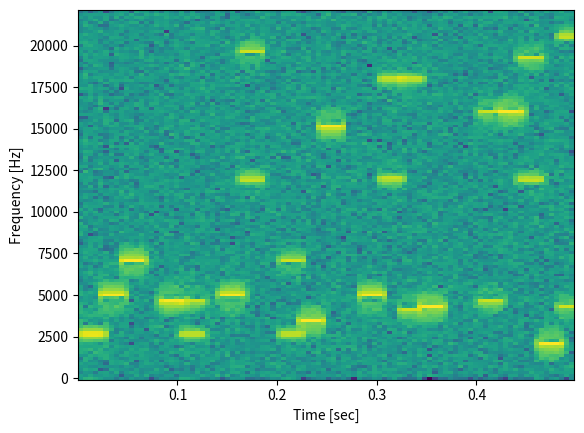

Generate this figure with matplotlib:
# %%
import numpy as np


def tone_generator(time, ramp_time, amplitude, frequency):
    """
    Generate a single tone with ramping

    Args:
        time (np.ndarray): Time array
        ramp_time (float): Ramp up/down time
        amplitude (float): Tone amplitude
        frequency (float): Tone frequency

    Returns:
        np.ndarray: Generated tone
    """
    # If no frequency specified, return zero array
    if frequency == 0:
        return np.zeros_like(time)

    # Generate tone
    tone = amplitude * np.sin(2 * np.pi * frequency * time)

    # Calculate ramp points
    sample_rate = 1 / (time[1] - time[0])
    ramp_points = int(ramp_time * sample_rate)

    # Create ramp arrays
    if ramp_points > 0:
        ramp_up = np.linspace(0, 1, ramp_points)
        ramp_down = np.linspace(1, 0, ramp_points)

        # Apply ramps
        tone[:ramp_points] *= ramp_up
        tone[-ramp_points:] *= ramp_down

    return tone


def generate_tones(
    no_of_tones_to_gen,
    sample_rate,
    duration,
    ramp_time,
    amplitude,
    high_freq,
    low_freq,
    high_perc,
    low_perc,
):
    """
    Generate tones with specified characteristics

    Args:
        no_of_tones_to_gen (int): Number of tones to generate
        sample_rate (int): Sampling rate in Hz
        duration (float): Duration of each tone
        ramp_time (float): Ramp up/down time
        amplitude (float): Base amplitude
        high_freq (array-like): High frequency range
        low_freq (array-like): Low frequency range
        high_perc (float): Probability of high tone
        low_perc (float): Probability of low tone

    Returns:
        np.ndarray: Generated tones
        np.ndarray: Picked frequencies
    """
    # Create time array
    time = np.linspace(0, duration, int(sample_rate * duration), endpoint=False)

    # Generate empty matrix to contain sounds
    tones = np.zeros((no_of_tones_to_gen, len(time)))

    # create empty array of nans
    picked_frequencies = np.empty((2, no_of_tones_to_gen))
    picked_frequencies[:] = np.nan

    for i in range(no_of_tones_to_gen):
        # Default amplitude modulator
        amplitude_modulator = 1

        # Determine frequencies to generate
        h_freq = 0
        l_freq = 0

        # Random picks for high and low frequencies
        pick_h = np.random.randint(1, 101)
        pick_l = np.random.randint(1, 101)

        # Flags to check if both sounds are combined
        h_flag = False
        l_flag = False

        # Select high frequency
        if pick_h <= high_perc:
            h_freq = np.random.choice(high_freq)
            h_flag = True

        # Select low frequency
        if pick_l <= low_perc:
            l_freq = np.random.choice(low_freq)
            l_flag = True

        # Adjust amplitude if both tones are played
        if h_flag and l_flag:
            amplitude_modulator = 2

        # Generate high and low tones
        high_tone = tone_generator(
            time, ramp_time, amplitude / amplitude_modulator, h_freq
        )
        low_tone = tone_generator(
            time, ramp_time, amplitude / amplitude_modulator, l_freq
        )

        # Combine tones
        tones[i, :] = high_tone + low_tone

        # Save the picked frequencies
        picked_frequencies[0, i] = l_freq
        picked_frequencies[1, 1] = h_freq

    return tones, picked_frequencies


def cloud_of_tones(
    sample_rate,
    duration,
    ramp_time,
    amplitude,
    high_freq,
    low_freq,
    high_perc,
    low_perc,
    subduration,
    suboverlap,
):
    """
    Generate a cloud of overlapping tones

    Args:
        sample_rate (int): Sample rate in Hz
        duration (float): Total duration of sound
        ramp_time (float): Ramp up/down time
        amplitude (float): Median amplitude
        high_freq (array-like): High frequency range
        low_freq (array-like): Low frequency range
        high_perc (float): Probability of high tone
        low_perc (float): Probability of low tone
        subduration (float): Duration of each tone
        suboverlap (float): Overlap between consecutive tones

    Returns:
        np.ndarray: Generated sound array
        np.ndarray: Frequencies of generated tones
    """
    # Validate inputs
    non_overlap = subduration - suboverlap
    if non_overlap <= 0:
        raise ValueError("Tones overlap is bigger than the duration")

    no_of_tones_to_gen = int(np.floor(duration / non_overlap))
    if no_of_tones_to_gen < 1:
        raise ValueError(
            "Duration and subduration/suboverlap ratio might not make sense"
        )

    # Generate tones
    tones, frequencies = generate_tones(
        no_of_tones_to_gen,
        sample_rate,
        subduration,
        ramp_time,
        amplitude,
        high_freq,
        low_freq,
        high_perc,
        low_perc,
    )

    # Prepare output sound array
    sound_length = int(sample_rate * duration)
    tone_length = int(sample_rate * subduration)
    sound = np.zeros(sound_length + tone_length)  # Add tail to avoid failures

    # Calculate space between tone placements
    space_length = int(sample_rate * non_overlap)
    idx = np.arange(0, sound_length, space_length)

    # Concatenate tones
    for i in range(tones.shape[0]):
        sound[idx[i] : idx[i] + tone_length] += tones[i, :]

    # Clip the tail
    sound = sound[:sound_length]

    # Add background white noise over the entire sound with 10% of the amplitude
    noise = np.random.normal(0, amplitude * 0.1, sound_length)
    sound += noise

    return sound, frequencies


sound_properties = {
    "sample_rate": 44100,
    "duration": 0.5,
    "ramp_time": 0.005,
    "amplitude": 0.1,
    "high_freq": np.logspace(np.log(11000), np.log(20000), 16).tolist(),
    "low_freq": np.logspace(np.log(5000), np.log(8000), 16).tolist(),
    "subduration": 0.03,
    "suboverlap": 0.01,
}

# Generate a cloud of tones
sound, frequencies = cloud_of_tones(**sound_properties, high_perc=50, low_perc=50)
# plot a spectrogram
import matplotlib.pyplot as plt
from scipy.signal import spectrogram

f, t, Sxx = spectrogram(sound, sound_properties["sample_rate"])
plt.pcolormesh(t, f, 10 * np.log10(Sxx))
plt.ylabel("Frequency [Hz]")
plt.xlabel("Time [sec]")
# y axis log
plt.show()
